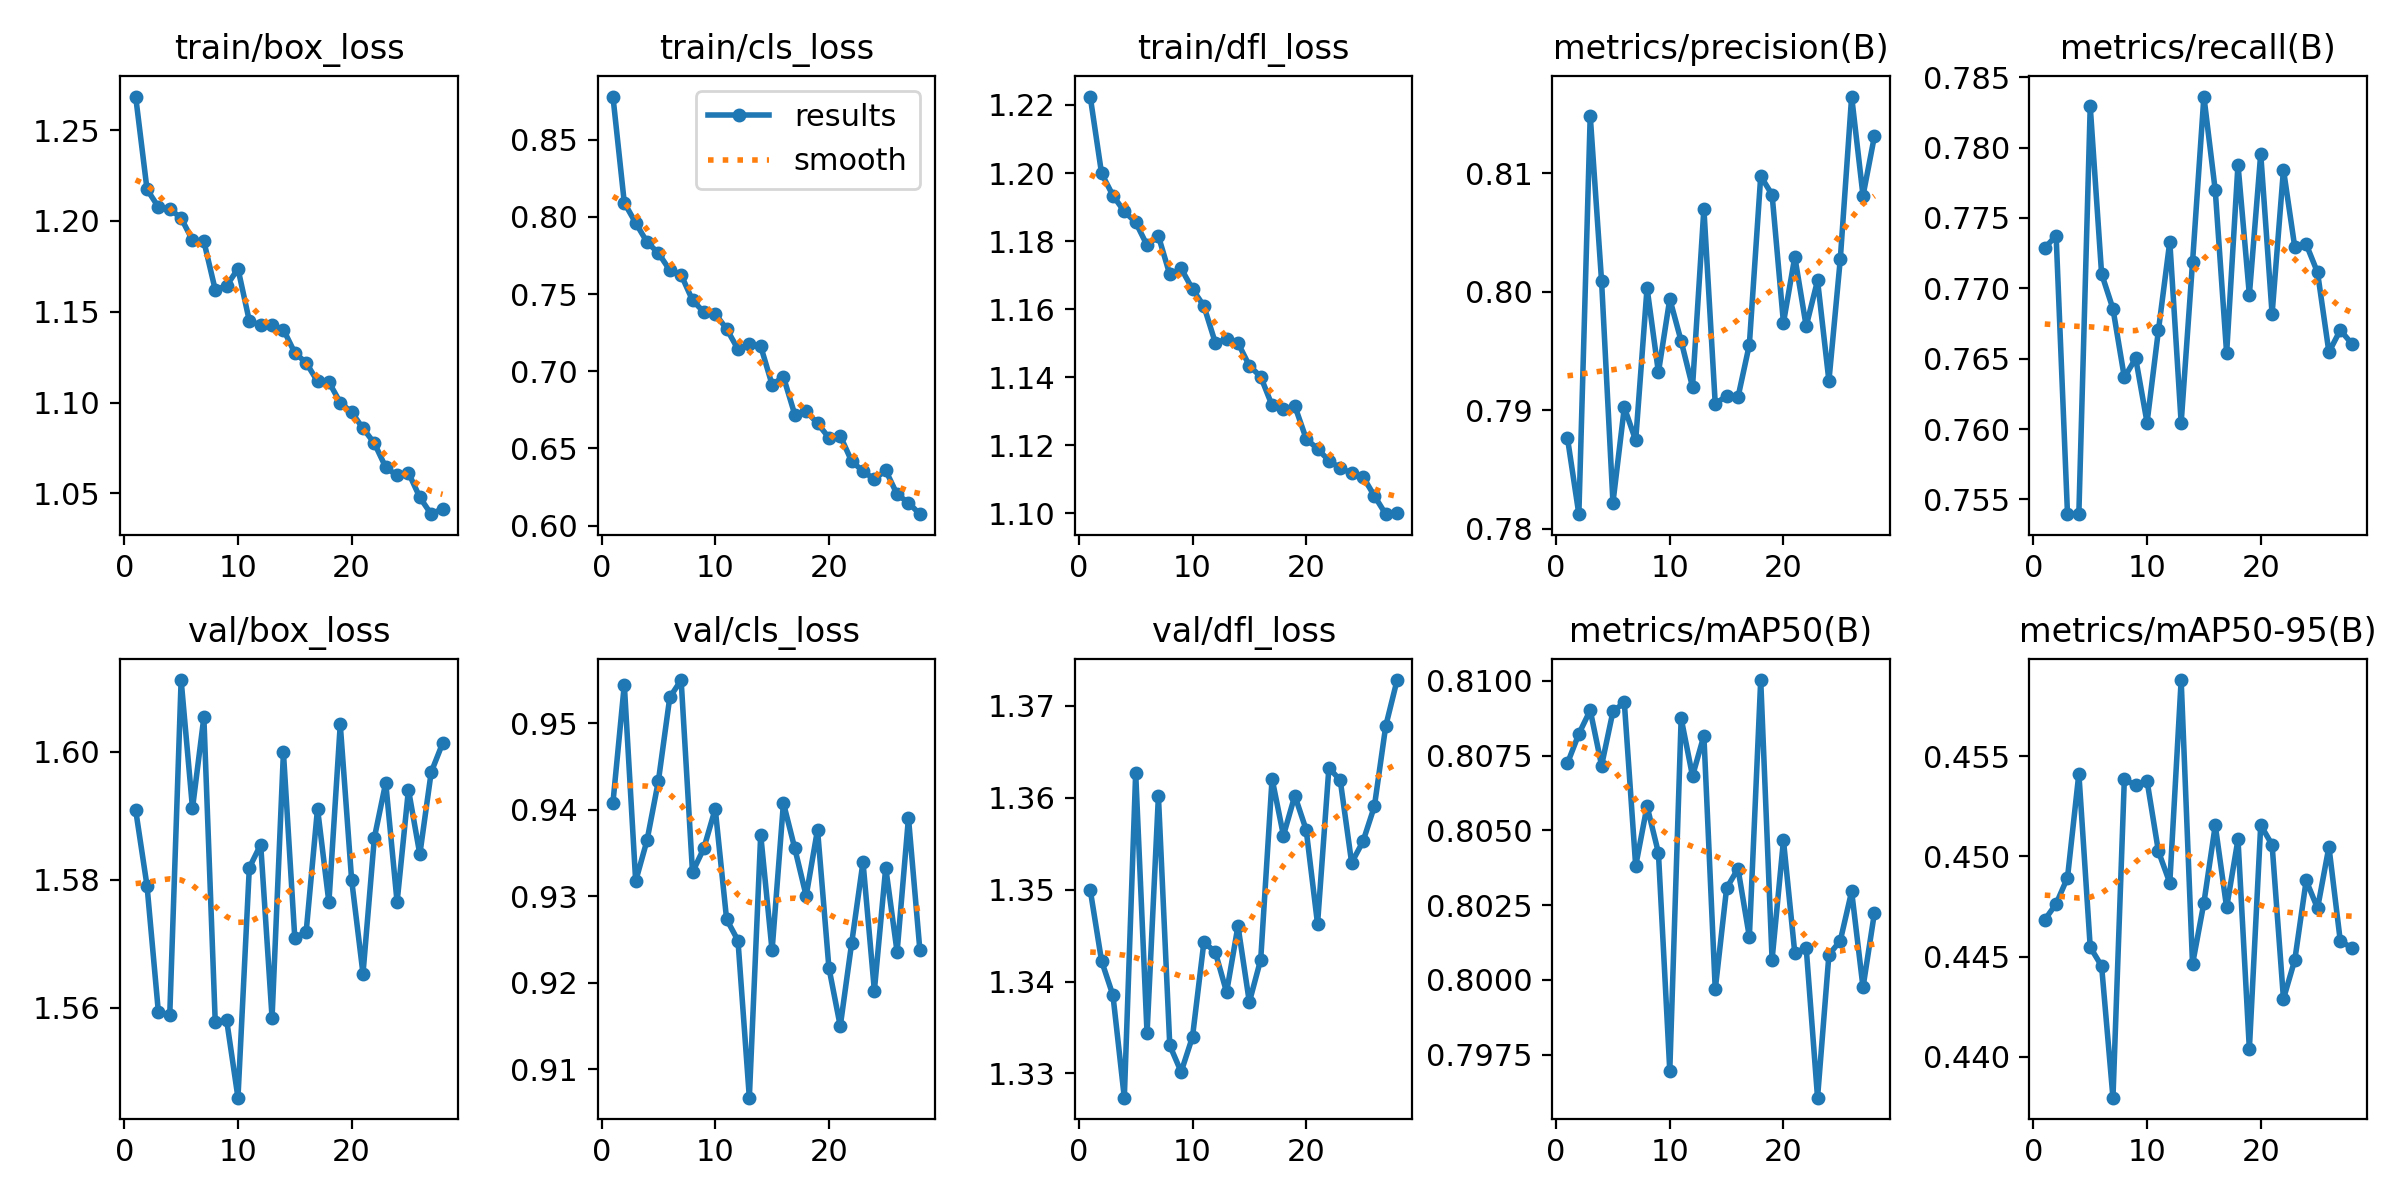

The table this chart was drawn from, first rows:
epoch, time, train/box_loss, train/cls_loss, train/dfl_loss, metrics/precision(B), metrics/recall(B), metrics/mAP50(B), metrics/mAP50-95(B), val/box_loss, val/cls_loss, val/dfl_loss, lr/pg0, lr/pg1, lr/pg2
1, 325.3, 1.269, 0.878, 1.222, 0.7876, 0.7729, 0.8073, 0.4468, 1.591, 0.9408, 1.35, 0.0002499, 0.0002499, 0.05028
2, 651.9, 1.217, 0.8092, 1.2, 0.7812, 0.7737, 0.8082, 0.4476, 1.579, 0.9545, 1.342, 0.0004991, 0.0004991, 0.0005262
3, 973.8, 1.208, 0.7962, 1.193, 0.8148, 0.754, 0.809, 0.4489, 1.559, 0.9317, 1.339, 0.000497, 0.000497, 0.000497
4, 1300, 1.207, 0.7837, 1.189, 0.8009, 0.754, 0.8072, 0.4541, 1.559, 0.9365, 1.327, 0.0004932, 0.0004932, 0.0004932
5, 1628, 1.202, 0.7766, 1.186, 0.7822, 0.7829, 0.809, 0.4455, 1.611, 0.9433, 1.363, 0.0004879, 0.0004879, 0.0004879
6, 1956, 1.189, 0.7655, 1.179, 0.7902, 0.771, 0.8093, 0.4445, 1.591, 0.953, 1.334, 0.0004812, 0.0004812, 0.0004812
7, 2286, 1.189, 0.7625, 1.181, 0.7874, 0.7685, 0.8038, 0.438, 1.605, 0.955, 1.36, 0.000473, 0.000473, 0.000473
8, 2614, 1.162, 0.746, 1.17, 0.8003, 0.7637, 0.8058, 0.4538, 1.558, 0.9328, 1.333, 0.0004635, 0.0004635, 0.0004635
9, 2943, 1.164, 0.7383, 1.172, 0.7932, 0.765, 0.8043, 0.4536, 1.558, 0.9356, 1.33, 0.0004527, 0.0004527, 0.0004527
10, 3275, 1.174, 0.7372, 1.166, 0.7994, 0.7605, 0.797, 0.4538, 1.546, 0.9401, 1.334, 0.0004407, 0.0004407, 0.0004407
11, 3606, 1.145, 0.7275, 1.161, 0.7958, 0.767, 0.8087, 0.4502, 1.582, 0.9273, 1.344, 0.0004275, 0.0004275, 0.0004275
12, 3937, 1.143, 0.7143, 1.15, 0.792, 0.7733, 0.8068, 0.4487, 1.585, 0.9249, 1.343, 0.0004132, 0.0004132, 0.0004132
13, 4267, 1.143, 0.7174, 1.151, 0.807, 0.7604, 0.8082, 0.4588, 1.558, 0.9067, 1.339, 0.000398, 0.000398, 0.000398
14, 4596, 1.14, 0.7163, 1.15, 0.7905, 0.7718, 0.7997, 0.4446, 1.6, 0.9371, 1.346, 0.0003818, 0.0003818, 0.0003818
15, 4926, 1.127, 0.6914, 1.143, 0.7912, 0.7836, 0.8031, 0.4477, 1.571, 0.9237, 1.338, 0.0003649, 0.0003649, 0.0003649
16, 5255, 1.122, 0.6964, 1.14, 0.7911, 0.777, 0.8037, 0.4516, 1.572, 0.9408, 1.342, 0.0003472, 0.0003472, 0.0003472
17, 5584, 1.112, 0.6719, 1.132, 0.7955, 0.7654, 0.8014, 0.4475, 1.591, 0.9355, 1.362, 0.000329, 0.000329, 0.000329
18, 5910, 1.111, 0.6741, 1.131, 0.8097, 0.7788, 0.81, 0.4508, 1.576, 0.93, 1.356, 0.0003103, 0.0003103, 0.0003103
19, 6239, 1.1, 0.6662, 1.132, 0.8082, 0.7695, 0.8007, 0.4404, 1.604, 0.9377, 1.36, 0.0002912, 0.0002912, 0.0002912
20, 6571, 1.095, 0.657, 1.122, 0.7974, 0.7795, 0.8047, 0.4516, 1.58, 0.9217, 1.357, 0.0002719, 0.0002719, 0.0002719
21, 6899, 1.086, 0.6581, 1.119, 0.8029, 0.7682, 0.8009, 0.4506, 1.565, 0.915, 1.346, 0.0002525, 0.0002525, 0.0002525
22, 7229, 1.078, 0.6417, 1.115, 0.7971, 0.7784, 0.8011, 0.4429, 1.587, 0.9245, 1.363, 0.0002331, 0.0002331, 0.0002331
23, 7558, 1.064, 0.6352, 1.113, 0.8009, 0.7729, 0.7961, 0.4448, 1.595, 0.934, 1.362, 0.0002138, 0.0002138, 0.0002138
24, 7888, 1.06, 0.63, 1.112, 0.7925, 0.7731, 0.8008, 0.4488, 1.577, 0.9191, 1.353, 0.0001947, 0.0001947, 0.0001947
25, 8219, 1.061, 0.6358, 1.111, 0.8027, 0.7711, 0.8013, 0.4474, 1.594, 0.9333, 1.355, 0.000176, 0.000176, 0.000176
26, 8548, 1.048, 0.6202, 1.105, 0.8165, 0.7655, 0.803, 0.4505, 1.584, 0.9236, 1.359, 0.0001578, 0.0001578, 0.0001578
27, 8877, 1.038, 0.6148, 1.1, 0.8081, 0.767, 0.7997, 0.4458, 1.597, 0.9391, 1.368, 0.0001401, 0.0001401, 0.0001401
28, 9208, 1.042, 0.6074, 1.1, 0.8131, 0.7661, 0.8022, 0.4454, 1.601, 0.9238, 1.373, 0.0001232, 0.0001232, 0.0001232
